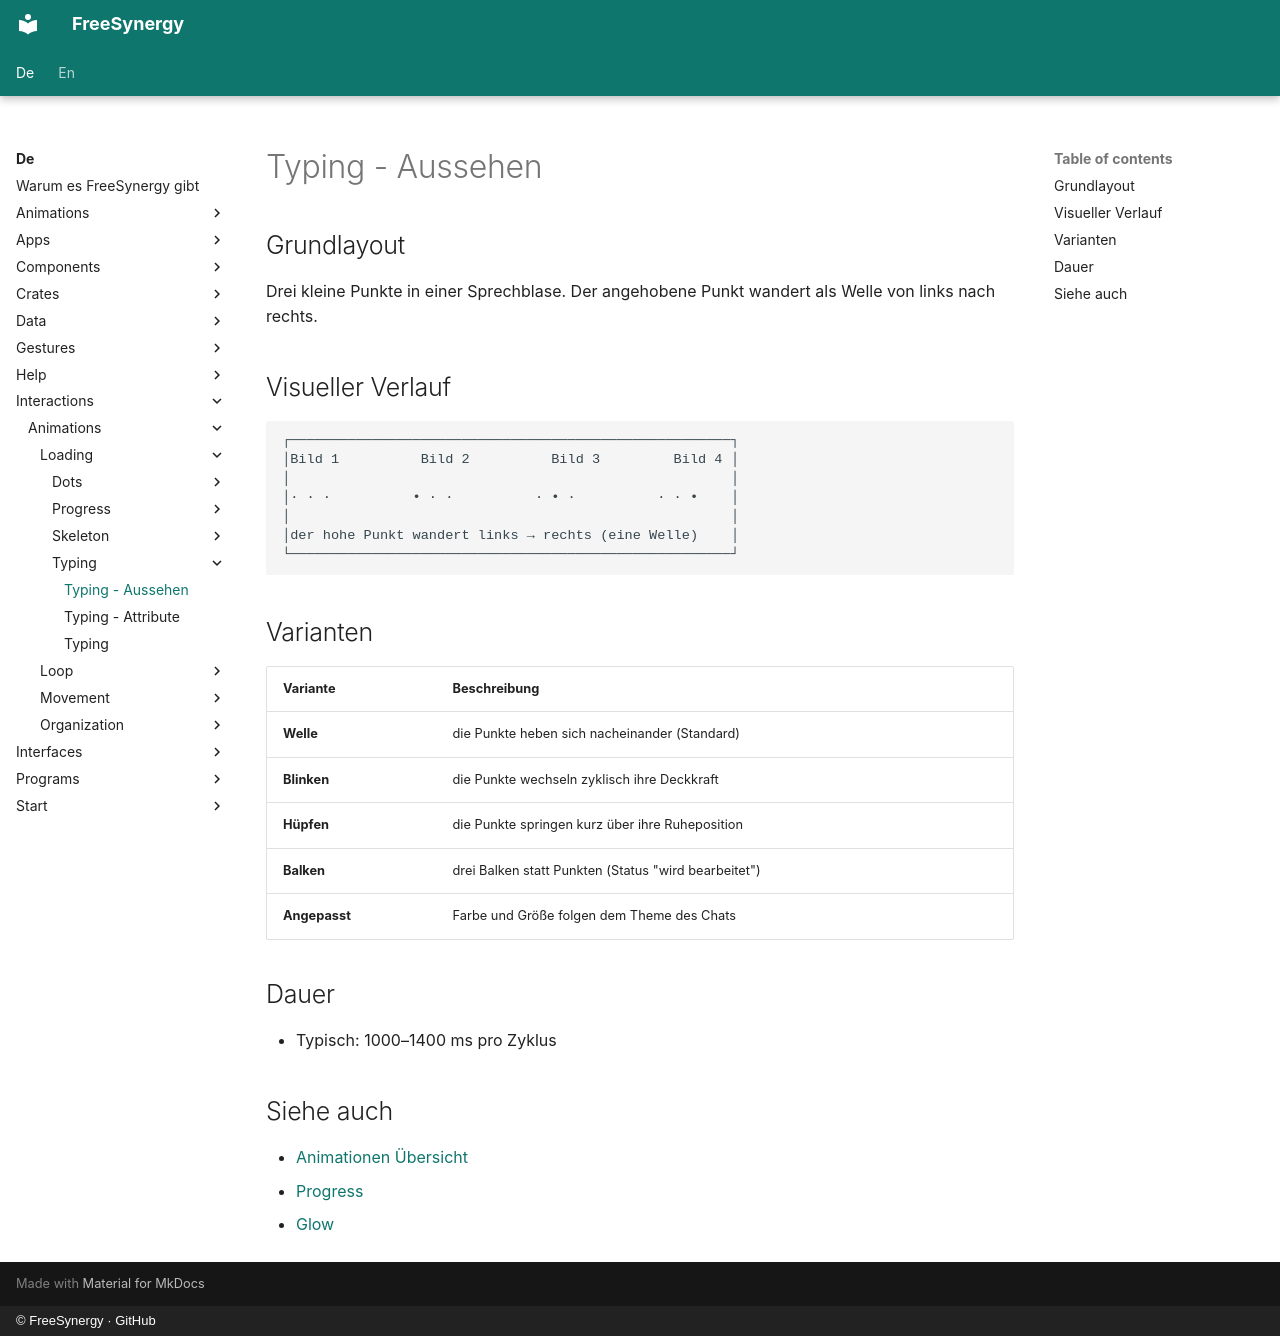

repository: FreeSynergy/fs-documentation · page: de/interactions/animations/loading/typing/appearance/index.html · generator: mkdocs · copyright: © FreeSynergy · GitHub

# Typing - Aussehen

## Grundlayout

Drei kleine Punkte in einer Sprechblase. Der angehobene Punkt wandert als Welle von links nach rechts.

## Visueller Verlauf

```
┌──────────────────────────────────────────────────────┐
│Bild 1          Bild 2          Bild 3         Bild 4 │
│                                                      │
│· · ·          • · ·          · • ·          · · •    │
│                                                      │
│der hohe Punkt wandert links → rechts (eine Welle)    │
└──────────────────────────────────────────────────────┘
```

## Varianten

| Variante | Beschreibung |
|----------|--------------|
| **Welle** | die Punkte heben sich nacheinander (Standard) |
| **Blinken** | die Punkte wechseln zyklisch ihre Deckkraft |
| **Hüpfen** | die Punkte springen kurz über ihre Ruheposition |
| **Balken** | drei Balken statt Punkten (Status "wird bearbeitet") |
| **Angepasst** | Farbe und Größe folgen dem Theme des Chats |

## Dauer

- Typisch: 1000–1400 ms pro Zyklus

## Siehe auch

- [Animationen Übersicht](../../index.md)
- [Progress](../progress/description.md)
- [Glow](../../loop/glow/description.md)
